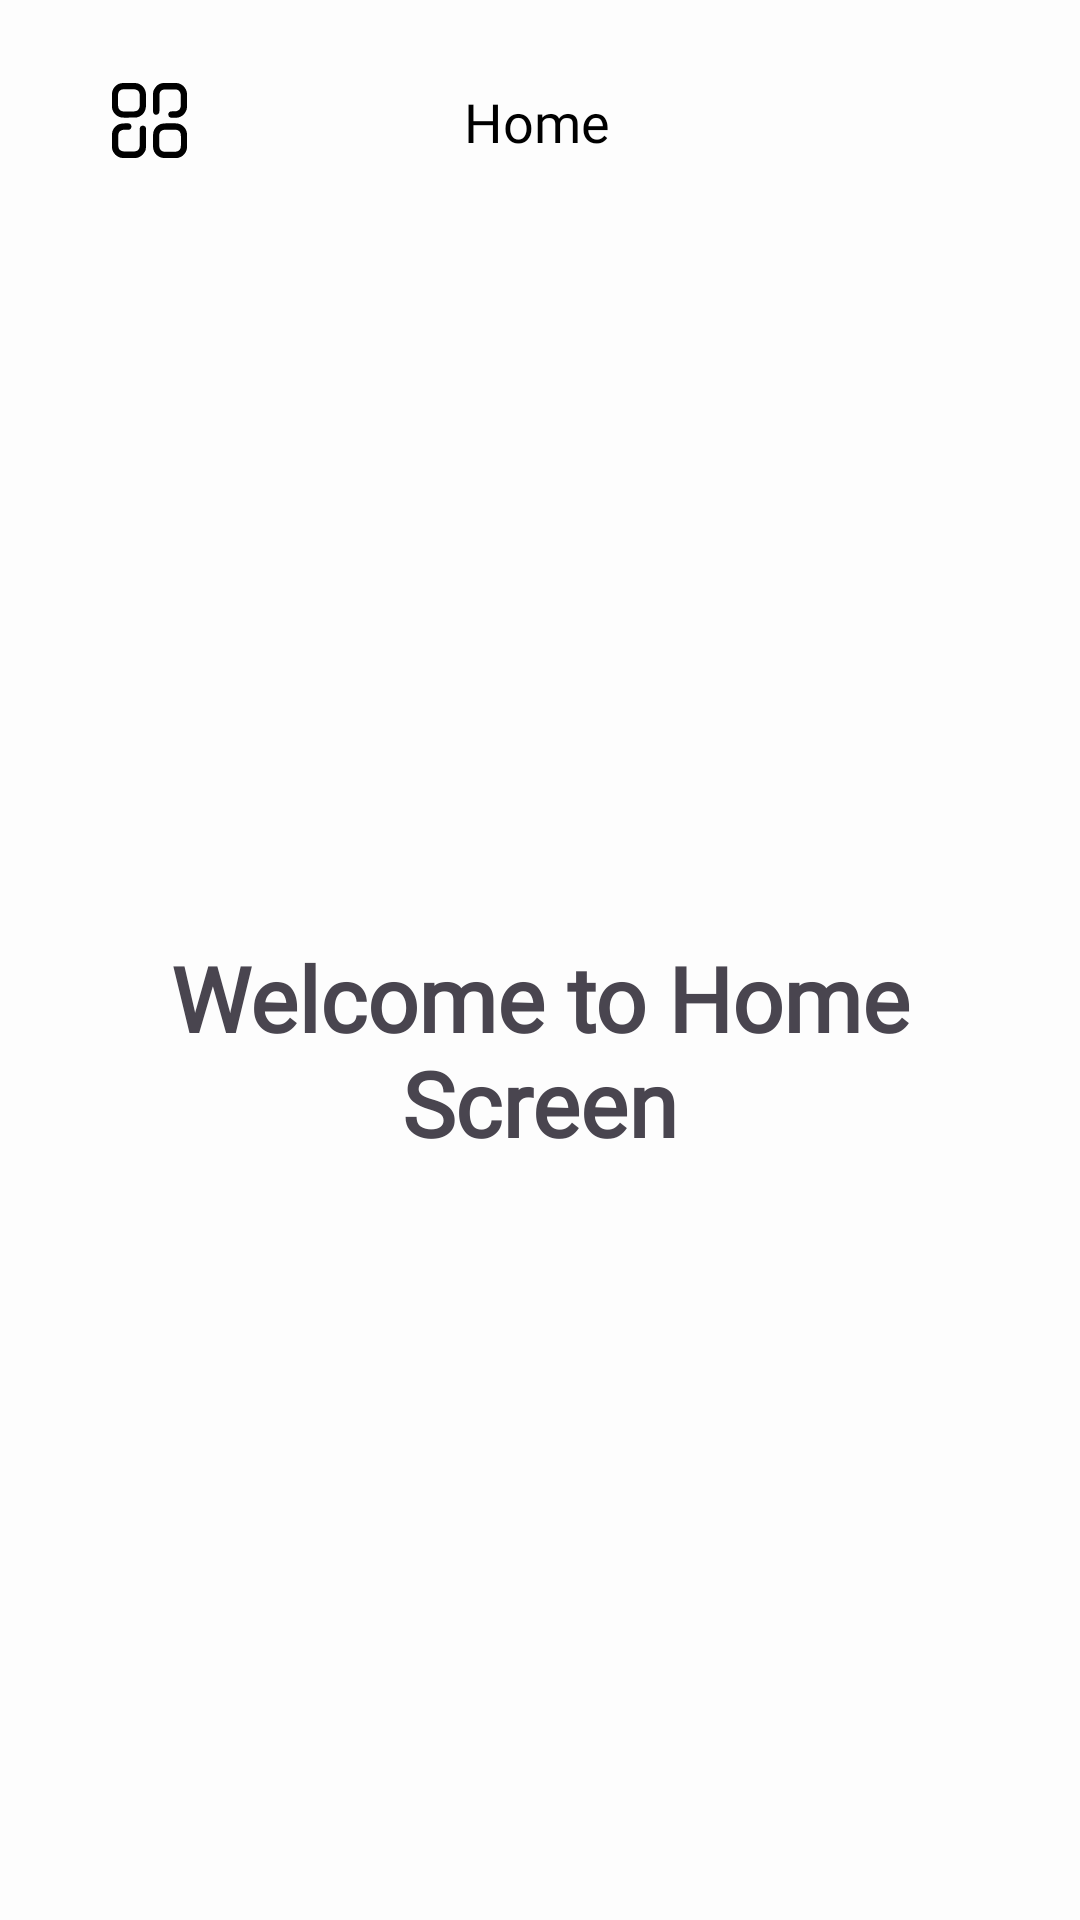

Produce the Android XML layout that renders to this screen, including the resource entries it uses.
<!-- AndroidManifest.xml: application theme Theme.AllNetworks_School_Management_System -->
<!-- res/layout/fragment_home.xml -->
<?xml version="1.0" encoding="utf-8"?>
<layout xmlns:android="http://schemas.android.com/apk/res/android"
    xmlns:tools="http://schemas.android.com/tools"
    xmlns:app="http://schemas.android.com/apk/res-auto">

    <data>

        <variable
            name="viewModel"
            type="com.allnetworks.allnetworks_school_management_system.views.home.HomeVM" />

    </data>

    <LinearLayout
        android:background="@color/background_color"
        android:padding="8dp"
        android:layout_width="match_parent"
        android:layout_height="match_parent"
        android:orientation="vertical">


        
        <LinearLayout
            android:id="@+id/toolbar"
            android:layout_width="match_parent"
            android:layout_height="55dp"
            android:layout_marginTop="5dp"
            android:gravity="center_vertical"
            android:orientation="horizontal"
            app:layout_constraintTop_toTopOf="parent">

            <LinearLayout
                android:onClick="@{viewModel::onClick}"
                android:id="@+id/layout_open_drawer"
                android:layout_width="40dp"
                android:layout_height="40dp"
                android:layout_marginStart="22dp"
                android:background="@drawable/bg_circle"
                android:backgroundTint="@color/white"
                android:elevation="5dp"
                android:gravity="center"
                app:layout_constraintStart_toStartOf="parent"
                app:layout_constraintTop_toTopOf="parent">

                <androidx.appcompat.widget.AppCompatImageView
                    android:id="@+id/ivHomeBtn"
                    android:layout_width="25dp"
                    android:layout_height="25dp"
                    app:srcCompat="@drawable/ic_menu_button" />

            </LinearLayout>

            <TextView
                android:layout_width="0dp"
                android:layout_height="wrap_content"
                android:layout_weight="1"
                android:fontFamily="@font/inter_semi_bold"
                android:gravity="center"
                android:text="Home "
                android:textColor="@color/black"
                android:textSize="18sp" />

            <ImageView
                android:layout_width="35dp"
                android:layout_height="35dp"
                android:layout_marginEnd="25dp"
                android:contentDescription="Home"
                android:visibility="invisible"
                app:srcCompat="@drawable/info_2" />

        </LinearLayout>

       <TextView
           android:padding="20dp"
           android:id="@+id/welcomeTxt"
           style="@style/TV30dpInterMedium"
           android:gravity="center"
           android:text="@string/welcome_to_home_screen"
           android:layout_width="wrap_content"
           android:layout_height="match_parent"
           />














    </LinearLayout>
</layout>
<!-- resources referenced by this layout -->
<resources>
  <color name="background_color">#FDFDFD</color>
  <color name="black">#FF000000</color>
  <color name="white">#FFFFFFFF</color>
  <!-- drawable ic_menu_button: vector/xml drawable (drawable, 12722 chars, omitted) -->
  <!-- drawable info_2 (drawable) -->
  <vector xmlns:android="http://schemas.android.com/apk/res/android"
      android:width="33dp"
      android:height="33dp"
      android:viewportWidth="33"
      android:viewportHeight="33">
    <path
        android:pathData="M15.234,15.844L15.289,15.817C15.46,15.732 15.652,15.697 15.842,15.717C16.032,15.738 16.212,15.812 16.361,15.931C16.51,16.051 16.622,16.211 16.683,16.392C16.744,16.573 16.753,16.768 16.706,16.953L15.762,20.734C15.716,20.92 15.724,21.115 15.785,21.296C15.846,21.478 15.957,21.638 16.107,21.757C16.256,21.877 16.436,21.951 16.626,21.972C16.817,21.992 17.009,21.957 17.18,21.872L17.234,21.844M28.234,16.844C28.234,18.42 27.924,19.98 27.321,21.436C26.718,22.892 25.834,24.215 24.72,25.329C23.605,26.443 22.282,27.327 20.827,27.93C19.371,28.533 17.81,28.844 16.234,28.844C14.658,28.844 13.098,28.533 11.642,27.93C10.186,27.327 8.863,26.443 7.749,25.329C6.635,24.215 5.751,22.892 5.148,21.436C4.545,19.98 4.234,18.42 4.234,16.844C4.234,13.661 5.499,10.609 7.749,8.358C10,6.108 13.052,4.844 16.234,4.844C19.417,4.844 22.469,6.108 24.72,8.358C26.97,10.609 28.234,13.661 28.234,16.844ZM16.234,11.844H16.245V11.854H16.234V11.844Z"
        android:strokeLineJoin="round"
        android:strokeWidth="1.5"
        android:fillColor="#00000000"
        android:strokeColor="#222222"
        android:strokeLineCap="round"/>
  </vector>
  <string name="welcome_to_home_screen">Welcome to Home Screen</string>
  <style name="TV30dpInterMedium">
          <item name="android:textStyle">bold</item>
          <item name="android:layout_width">wrap_content</item>
          <item name="android:layout_height">wrap_content</item>
          <item name="android:textSize">30sp</item>
          <item name="fontFamily">@font/inter_medium</item>
      </style>
  <style name="Theme.AllNetworks_School_Management_System" parent="Base.Theme.AllNetworks_School_Management_System" />
  <style name="Base.Theme.AllNetworks_School_Management_System" parent="Theme.Material3.DayNight.NoActionBar">
          
          
      </style>
</resources>
